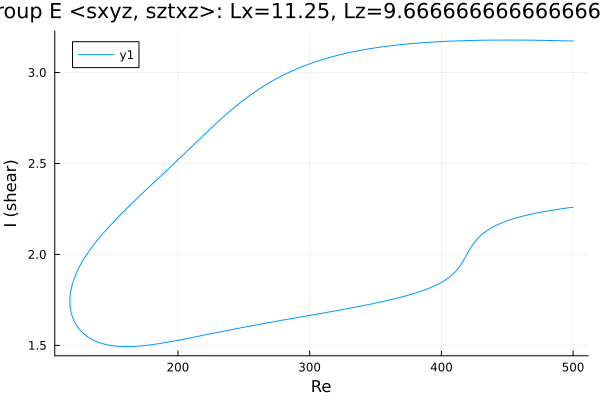

Values plotted in this chart, from the file beside it:
Re, shear
500.0, 3.173
499, 3.173
497.6, 3.174
496.2, 3.174
494.8, 3.174
493.4, 3.174
492, 3.175
490.5, 3.175
489.1, 3.175
487.7, 3.175
486.3, 3.176
484.9, 3.176
483.5, 3.176
482.1, 3.176
480.6, 3.176
479.2, 3.177
477.8, 3.177
476.4, 3.177
475, 3.177
473.6, 3.177
472.2, 3.177
470.7, 3.177
469.3, 3.178
467.9, 3.178
466.5, 3.178
465.1, 3.178
463.7, 3.178
462.3, 3.178
460.8, 3.178
459.4, 3.178
458, 3.178
456.6, 3.178
455.2, 3.178
453.8, 3.178
452.4, 3.178
450.9, 3.178
449.5, 3.178
448.1, 3.178
446.7, 3.178
445.3, 3.178
443.9, 3.178
442.5, 3.178
441, 3.178
439.6, 3.178
438.2, 3.178
436.8, 3.178
435.4, 3.178
434, 3.178
432.6, 3.178
431.1, 3.177
429.7, 3.177
428.3, 3.177
426.9, 3.177
425.5, 3.177
424.1, 3.176
422.7, 3.176
421.2, 3.176
419.8, 3.176
418.4, 3.175
417, 3.175
... 549 more rows
